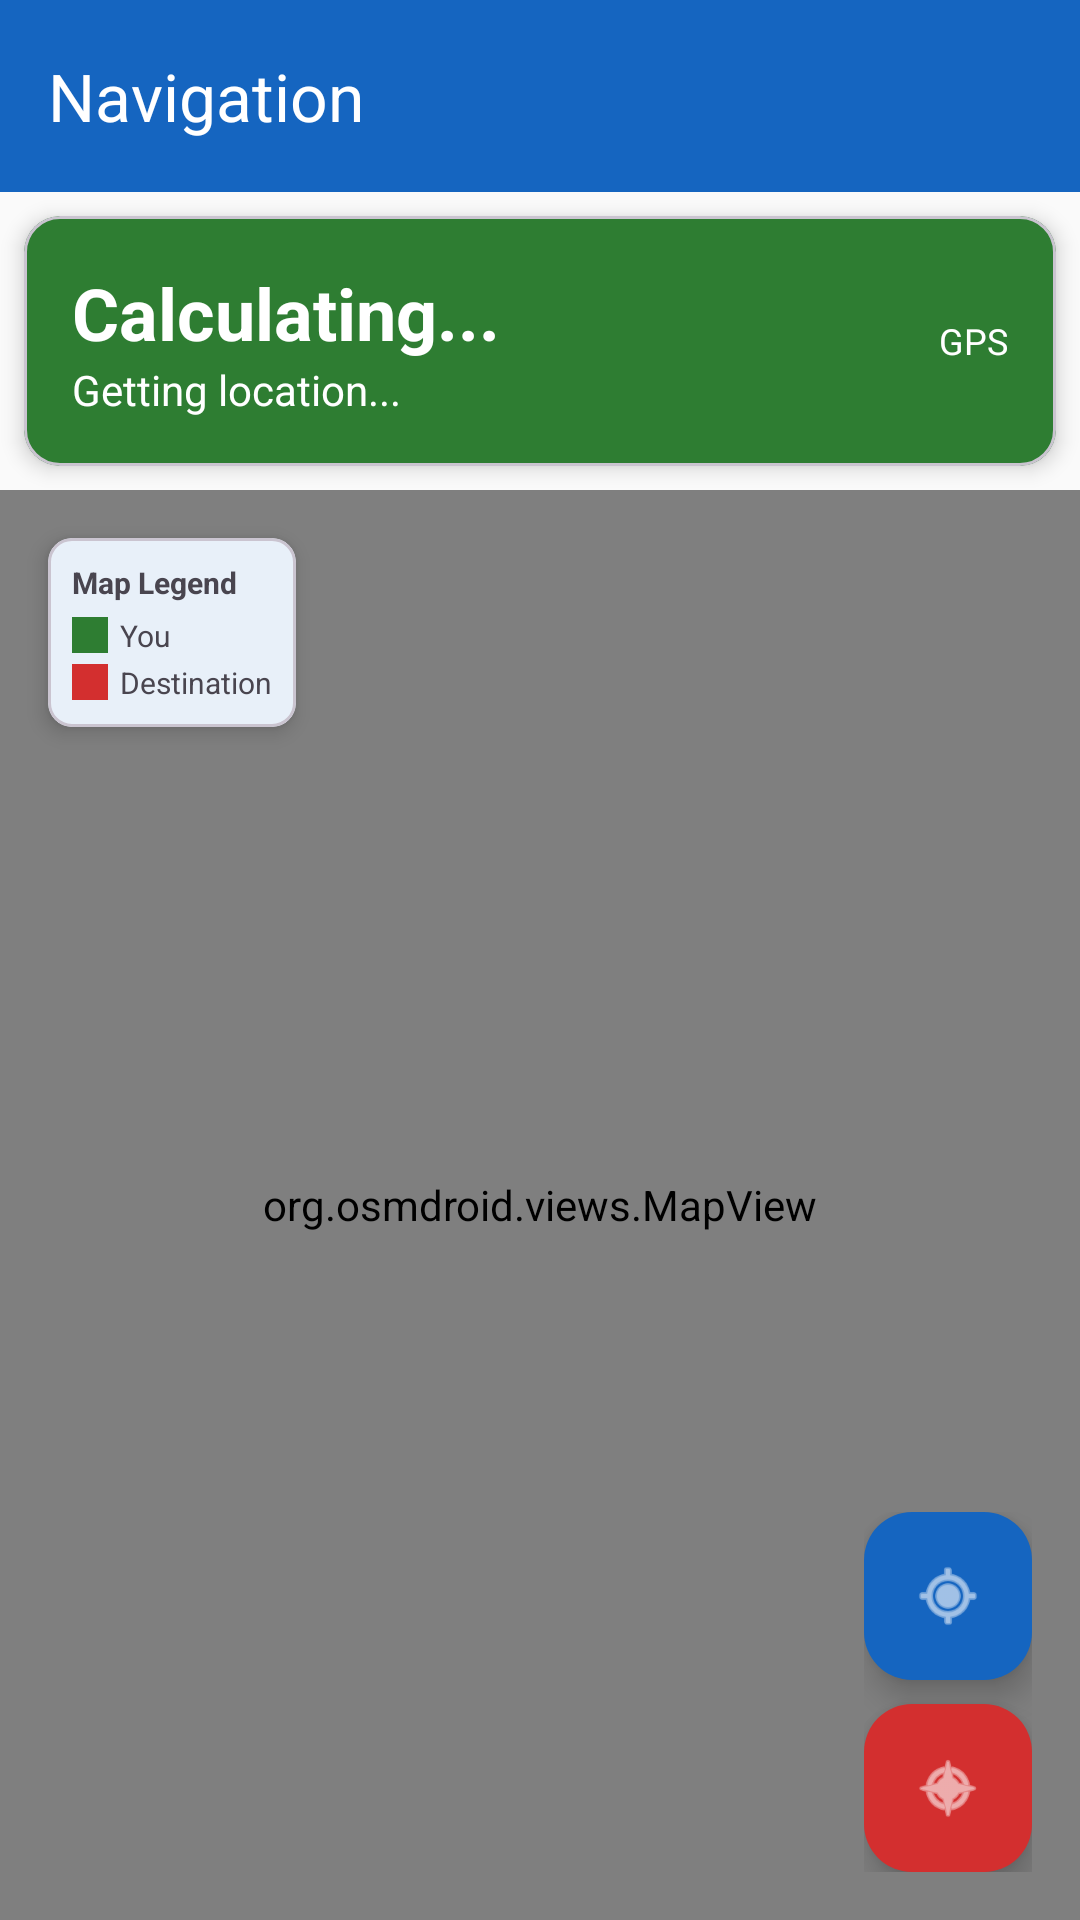

Reconstruct the res/layout file that produces this screen, plus the resources it refers to.
<!-- AndroidManifest.xml: application theme Theme.MeshComm -->
<!-- res/layout/activity_navigation.xml -->
<?xml version="1.0" encoding="utf-8"?>
<androidx.coordinatorlayout.widget.CoordinatorLayout
    xmlns:android="http://schemas.android.com/apk/res/android"
    xmlns:app="http://schemas.android.com/apk/res-auto"
    android:layout_width="match_parent"
    android:layout_height="match_parent">

    <com.google.android.material.appbar.AppBarLayout
        android:layout_width="match_parent"
        android:layout_height="wrap_content">

        <com.google.android.material.appbar.MaterialToolbar
            android:id="@+id/toolbar"
            android:layout_width="match_parent"
            android:layout_height="?attr/actionBarSize"
            android:background="@color/md_theme_primary"
            app:navigationIcon="@drawable/ic_arrow_back"
            app:navigationIconTint="@android:color/white"
            app:title="Navigation"
            app:titleTextColor="@android:color/white"/>

    </com.google.android.material.appbar.AppBarLayout>

    <LinearLayout
        android:layout_width="match_parent"
        android:layout_height="match_parent"
        android:orientation="vertical"
        app:layout_behavior="@string/appbar_scrolling_view_behavior">

        
        <com.google.android.material.card.MaterialCardView
            android:layout_width="match_parent"
            android:layout_height="wrap_content"
            android:layout_margin="8dp"
            app:cardCornerRadius="12dp"
            app:cardElevation="4dp"
            app:contentPadding="16dp"
            app:cardBackgroundColor="@color/mesh_active">

            <LinearLayout
                android:layout_width="match_parent"
                android:layout_height="wrap_content"
                android:orientation="horizontal"
                android:gravity="center_vertical">

                
                <LinearLayout
                    android:layout_width="0dp"
                    android:layout_height="wrap_content"
                    android:layout_weight="1"
                    android:orientation="vertical">

                    <TextView
                        android:id="@+id/tvDistance"
                        android:layout_width="wrap_content"
                        android:layout_height="wrap_content"
                        android:text="Calculating..."
                        android:textSize="24sp"
                        android:textStyle="bold"
                        android:textColor="@android:color/white"/>

                    <TextView
                        android:id="@+id/tvDirection"
                        android:layout_width="wrap_content"
                        android:layout_height="wrap_content"
                        android:text="Getting location..."
                        android:textSize="14sp"
                        android:textColor="@android:color/white"/>

                </LinearLayout>

                
                <LinearLayout
                    android:layout_width="wrap_content"
                    android:layout_height="wrap_content"
                    android:orientation="vertical"
                    android:gravity="end">

                    <TextView
                        android:id="@+id/tvLocationStatus"
                        android:layout_width="wrap_content"
                        android:layout_height="wrap_content"
                        android:text="GPS"
                        android:textSize="12sp"
                        android:textColor="@android:color/white"/>

                </LinearLayout>
            </LinearLayout>
        </com.google.android.material.card.MaterialCardView>

        
        <com.google.android.material.card.MaterialCardView
            android:id="@+id/layoutArrival"
            android:layout_width="match_parent"
            android:layout_height="wrap_content"
            android:layout_margin="8dp"
            android:visibility="gone"
            app:cardCornerRadius="12dp"
            app:cardElevation="4dp"
            app:contentPadding="16dp"
            app:cardBackgroundColor="@color/sos_red">

            <LinearLayout
                android:layout_width="match_parent"
                android:layout_height="wrap_content"
                android:orientation="horizontal"
                android:gravity="center_vertical">

                <TextView
                    android:layout_width="0dp"
                    android:layout_height="wrap_content"
                    android:layout_weight="1"
                    android:text="🎯 Destination Reached!"
                    android:textSize="18sp"
                    android:textStyle="bold"
                    android:textColor="@android:color/white"/>

                <Button
                    android:id="@+id/btnFinishNavigation"
                    android:layout_width="wrap_content"
                    android:layout_height="wrap_content"
                    android:text="Done"
                    android:textColor="@color/sos_red"
                    android:backgroundTint="@android:color/white"
                    style="@style/Widget.Material3.Button"/>

            </LinearLayout>
        </com.google.android.material.card.MaterialCardView>

        
        <com.google.android.material.card.MaterialCardView
            android:id="@+id/layoutLocationHelp"
            android:layout_width="match_parent"
            android:layout_height="wrap_content"
            android:layout_margin="8dp"
            android:visibility="gone"
            app:cardCornerRadius="12dp"
            app:cardElevation="4dp"
            app:contentPadding="16dp"
            app:cardBackgroundColor="@android:color/holo_orange_light">

            <LinearLayout
                android:layout_width="match_parent"
                android:layout_height="wrap_content"
                android:orientation="vertical">

                <TextView
                    android:layout_width="match_parent"
                    android:layout_height="wrap_content"
                    android:text="📍 GPS Required"
                    android:textSize="16sp"
                    android:textStyle="bold"
                    android:layout_marginBottom="4dp"/>

                <TextView
                    android:layout_width="match_parent"
                    android:layout_height="wrap_content"
                    android:text="Enable GPS in device settings for real-time navigation"
                    android:textSize="14sp"
                    android:layout_marginBottom="8dp"/>

                <Button
                    android:id="@+id/btnRefreshLocation"
                    android:layout_width="wrap_content"
                    android:layout_height="wrap_content"
                    android:text="Try Again"
                    style="@style/Widget.Material3.Button.TextButton"/>

            </LinearLayout>
        </com.google.android.material.card.MaterialCardView>

        
        <FrameLayout
            android:layout_width="match_parent"
            android:layout_height="0dp"
            android:layout_weight="1">

            
            <org.osmdroid.views.MapView
                android:id="@+id/mapView"
                android:layout_width="match_parent"
                android:layout_height="match_parent"/>

            
            <LinearLayout
                android:layout_width="wrap_content"
                android:layout_height="wrap_content"
                android:layout_gravity="bottom|end"
                android:layout_margin="16dp"
                android:orientation="vertical">

                
                <com.google.android.material.floatingactionbutton.FloatingActionButton
                    android:id="@+id/fabMyLocation"
                    android:layout_width="wrap_content"
                    android:layout_height="wrap_content"
                    android:layout_marginBottom="8dp"
                    android:src="@android:drawable/ic_menu_mylocation"
                    android:contentDescription="My Location"
                    app:tint="@android:color/white"
                    app:backgroundTint="@color/md_theme_primary"/>

                
                <com.google.android.material.floatingactionbutton.FloatingActionButton
                    android:id="@+id/fabDestination"
                    android:layout_width="wrap_content"
                    android:layout_height="wrap_content"
                    android:src="@android:drawable/ic_menu_compass"
                    android:contentDescription="Show Destination"
                    app:tint="@android:color/white"
                    app:backgroundTint="@color/sos_red"
                    app:fabSize="mini"/>

            </LinearLayout>

            
            <com.google.android.material.card.MaterialCardView
                android:layout_width="wrap_content"
                android:layout_height="wrap_content"
                android:layout_gravity="top|start"
                android:layout_margin="16dp"
                app:cardCornerRadius="8dp"
                app:cardElevation="4dp"
                app:contentPadding="8dp">

                <LinearLayout
                    android:layout_width="wrap_content"
                    android:layout_height="wrap_content"
                    android:orientation="vertical">

                    <TextView
                        android:layout_width="wrap_content"
                        android:layout_height="wrap_content"
                        android:text="Map Legend"
                        android:textSize="10sp"
                        android:textStyle="bold"
                        android:layout_marginBottom="4dp"/>

                    <LinearLayout
                        android:layout_width="wrap_content"
                        android:layout_height="wrap_content"
                        android:orientation="horizontal"
                        android:gravity="center_vertical"
                        android:layout_marginBottom="2dp">

                        <View
                            android:layout_width="12dp"
                            android:layout_height="12dp"
                            android:background="@color/mesh_active"/>

                        <TextView
                            android:layout_width="wrap_content"
                            android:layout_height="wrap_content"
                            android:text="You"
                            android:textSize="10sp"
                            android:layout_marginStart="4dp"/>

                    </LinearLayout>

                    <LinearLayout
                        android:layout_width="wrap_content"
                        android:layout_height="wrap_content"
                        android:orientation="horizontal"
                        android:gravity="center_vertical">

                        <View
                            android:layout_width="12dp"
                            android:layout_height="12dp"
                            android:background="@color/sos_red"/>

                        <TextView
                            android:layout_width="wrap_content"
                            android:layout_height="wrap_content"
                            android:text="Destination"
                            android:textSize="10sp"
                            android:layout_marginStart="4dp"/>

                    </LinearLayout>

                </LinearLayout>
            </com.google.android.material.card.MaterialCardView>

        </FrameLayout>
    </LinearLayout>

</androidx.coordinatorlayout.widget.CoordinatorLayout>
<!-- resources referenced by this layout -->
<resources>
  <color name="md_theme_primary">@color/md_theme_light_primary</color>
  <color name="mesh_active">#2E7D32</color>
  <color name="sos_red">#D32F2F</color>
  <color name="md_theme_light_primary">#1565C0</color>
  <color name="md_theme_onPrimary">@color/md_theme_light_onPrimary</color>
  <color name="md_theme_primaryContainer">@color/md_theme_light_primaryContainer</color>
  <color name="md_theme_onPrimaryContainer">@color/md_theme_light_onPrimaryContainer</color>
  <color name="md_theme_secondary">@color/md_theme_light_secondary</color>
  <color name="md_theme_onSecondary">@color/md_theme_light_onSecondary</color>
  <color name="md_theme_secondaryContainer">@color/md_theme_light_secondaryContainer</color>
  <color name="md_theme_onSecondaryContainer">@color/md_theme_light_onSecondaryContainer</color>
  <color name="md_theme_tertiary">@color/md_theme_light_tertiary</color>
  <color name="md_theme_onTertiary">@color/md_theme_light_onTertiary</color>
  <color name="md_theme_error">@color/md_theme_light_error</color>
  <color name="md_theme_onError">@color/md_theme_light_onError</color>
  <color name="md_theme_surface">@color/md_theme_light_surface</color>
  <color name="md_theme_onSurface">@color/md_theme_light_onSurface</color>
  <color name="md_theme_surfaceVariant">@color/md_theme_light_surfaceVariant</color>
  <color name="md_theme_onSurfaceVariant">@color/md_theme_light_onSurfaceVariant</color>
  <color name="md_theme_outline">@color/md_theme_light_outline</color>
  <color name="md_theme_background">@color/md_theme_light_background</color>
  <color name="md_theme_onBackground">@color/md_theme_light_onBackground</color>
  <style name="Widget.MeshComm.BottomNavigationView" parent="Widget.Material3.BottomNavigationView">
          <item name="labelVisibilityMode">labeled</item>
          <item name="elevation">8dp</item>
          <item name="android:layout_height">80dp</item>
          <item name="itemPaddingTop">8dp</item>
          <item name="itemPaddingBottom">8dp</item>
      </style>
  <color name="md_theme_light_onPrimary">#FFFFFF</color>
  <color name="md_theme_light_primaryContainer">#D3E4FF</color>
  <color name="md_theme_light_onPrimaryContainer">#001C38</color>
  <color name="md_theme_light_secondary">#FF6D00</color>
  <color name="md_theme_light_onSecondary">#FFFFFF</color>
  <color name="md_theme_light_secondaryContainer">#FFDCC4</color>
  <color name="md_theme_light_onSecondaryContainer">#2B1700</color>
  <color name="md_theme_light_tertiary">#006874</color>
  <color name="md_theme_light_onTertiary">#FFFFFF</color>
  <color name="md_theme_light_error">#D32F2F</color>
  <color name="md_theme_light_onError">#FFFFFF</color>
  <color name="md_theme_light_surface">#FFFFFF</color>
  <color name="md_theme_light_onSurface">#1A1C1E</color>
  <color name="md_theme_light_surfaceVariant">#E0E2EC</color>
  <color name="md_theme_light_onSurfaceVariant">#44474E</color>
  <color name="md_theme_light_outline">#74777F</color>
  <color name="md_theme_light_background">#FAFAFA</color>
  <color name="md_theme_light_onBackground">#1A1C1E</color>
</resources>
